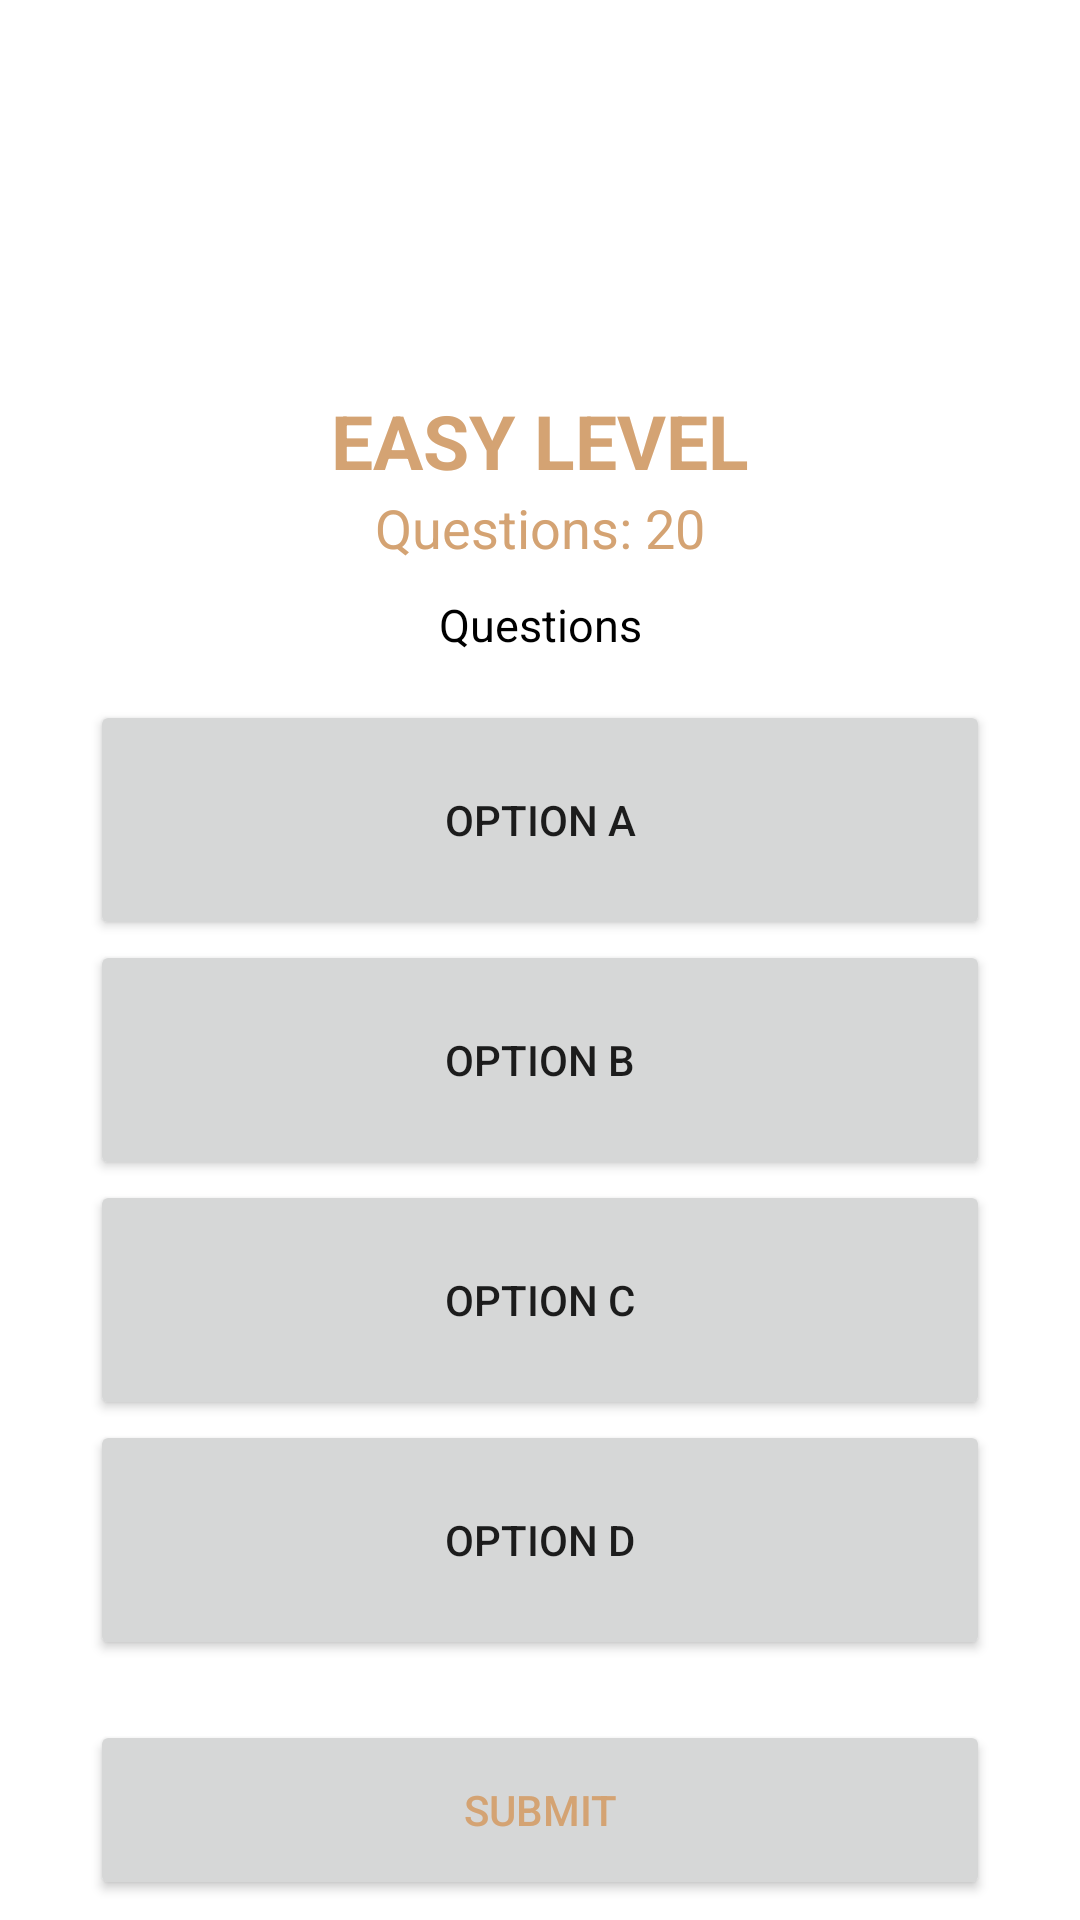

Produce the Android XML layout that renders to this screen, including the resource entries it uses.
<!-- AndroidManifest.xml: application theme Theme.Quizztory -->
<!-- res/layout/l.xml -->
<?xml version="1.0" encoding="utf-8"?>
<LinearLayout xmlns:android="http://schemas.android.com/apk/res/android"
    xmlns:app="http://schemas.android.com/apk/res-auto"
    xmlns:tools="http://schemas.android.com/tools"
    android:layout_width="match_parent"
    android:layout_height="match_parent"
    android:background="@drawable/main_bg"
    android:orientation="vertical"
    tools:context=".levels.EasyScreen">

    <ScrollView
        android:layout_width="match_parent"
        android:layout_height="match_parent" >

        <LinearLayout
            android:layout_width="match_parent"
            android:layout_height="match_parent"
            android:gravity="center"
            android:layout_marginTop="120dp"
            android:orientation="vertical">

            <TextView
                android:layout_width="wrap_content"
                android:layout_height="wrap_content"
                android:layout_marginTop="10dp"
                android:text="@string/easy"
                android:layout_gravity="center"
                android:textSize="25sp"
                android:textStyle="bold"
                android:textColor="@color/brown_orange" />

            <LinearLayout
                android:layout_width="wrap_content"
                android:layout_height="wrap_content">

                <TextView
                    android:id="@+id/txt_totalQuestions"
                    android:layout_width="wrap_content"
                    android:layout_height="wrap_content"
                    android:text="Questions: "
                    android:layout_gravity="center"
                    android:textSize="18sp"
                    android:textColor="@color/brown_orange"/>

                <TextView
                    android:id="@+id/txt_numberOfQuestions"
                    android:layout_width="wrap_content"
                    android:layout_height="wrap_content"
                    android:text="20"
                    android:layout_gravity="center"
                    android:textSize="18sp"
                    android:textColor="@color/brown_orange"/>

            </LinearLayout>

            <TextView
                android:id="@+id/tv_questions"
                android:layout_width="350dp"
                android:layout_height="wrap_content"
                android:text="Questions"
                android:layout_marginTop="10dp"
                android:layout_gravity="center"
                android:textSize="15sp"
                android:layout_marginBottom="15dp"
                android:textColor="@color/black"
                android:gravity="center"/>

            <Button
                android:id="@+id/txt_optionA"
                android:layout_width="300dp"
                android:layout_height="80dp"
                android:text="Option A"/>

            <Button
                android:id="@+id/txt_optionB"
                android:layout_width="300dp"
                android:layout_height="80dp"
                android:text="Option B" />

            <Button
                android:id="@+id/txt_optionC"
                android:layout_width="300dp"
                android:layout_height="80dp"
                android:text="Option C" />

            <Button
                android:id="@+id/txt_optionD"
                android:layout_width="300dp"
                android:layout_height="80dp"
                android:text="Option D" />

            <androidx.appcompat.widget.AppCompatButton
                android:id="@+id/btnSubmit"
                android:layout_width="300dp"
                android:layout_height="60dp"
                android:text="@string/btnSubmit"
                android:layout_marginTop="20dp"
                android:textColor="@color/brown_orange"/>

        </LinearLayout>

    </ScrollView>

</LinearLayout>
<!-- resources referenced by this layout -->
<resources>
  <color name="black">#FF000000</color>
  <color name="brown_orange">#D4A373</color>
  <string name="btnSubmit">SUBMIT</string>
  <string name="easy">EASY LEVEL</string>
  <style name="Theme.Quizztory" parent="Theme.MaterialComponents.DayNight.NoActionBar">
          
          <item name="colorPrimary">@color/brown_orange</item>
          <item name="colorPrimaryVariant">@color/brown_orange</item>
          <item name="colorOnPrimary">@color/white</item>
          
          <item name="colorSecondary">@color/teal_200</item>
          <item name="colorSecondaryVariant">@color/teal_700</item>
          <item name="colorOnSecondary">@color/black</item>
          
          <item name="android:statusBarColor">?attr/colorPrimaryVariant</item>
          
      </style>
  <color name="white">#FFFFFFFF</color>
  <color name="teal_200">#FF03DAC5</color>
  <color name="teal_700">#FF018786</color>
</resources>
